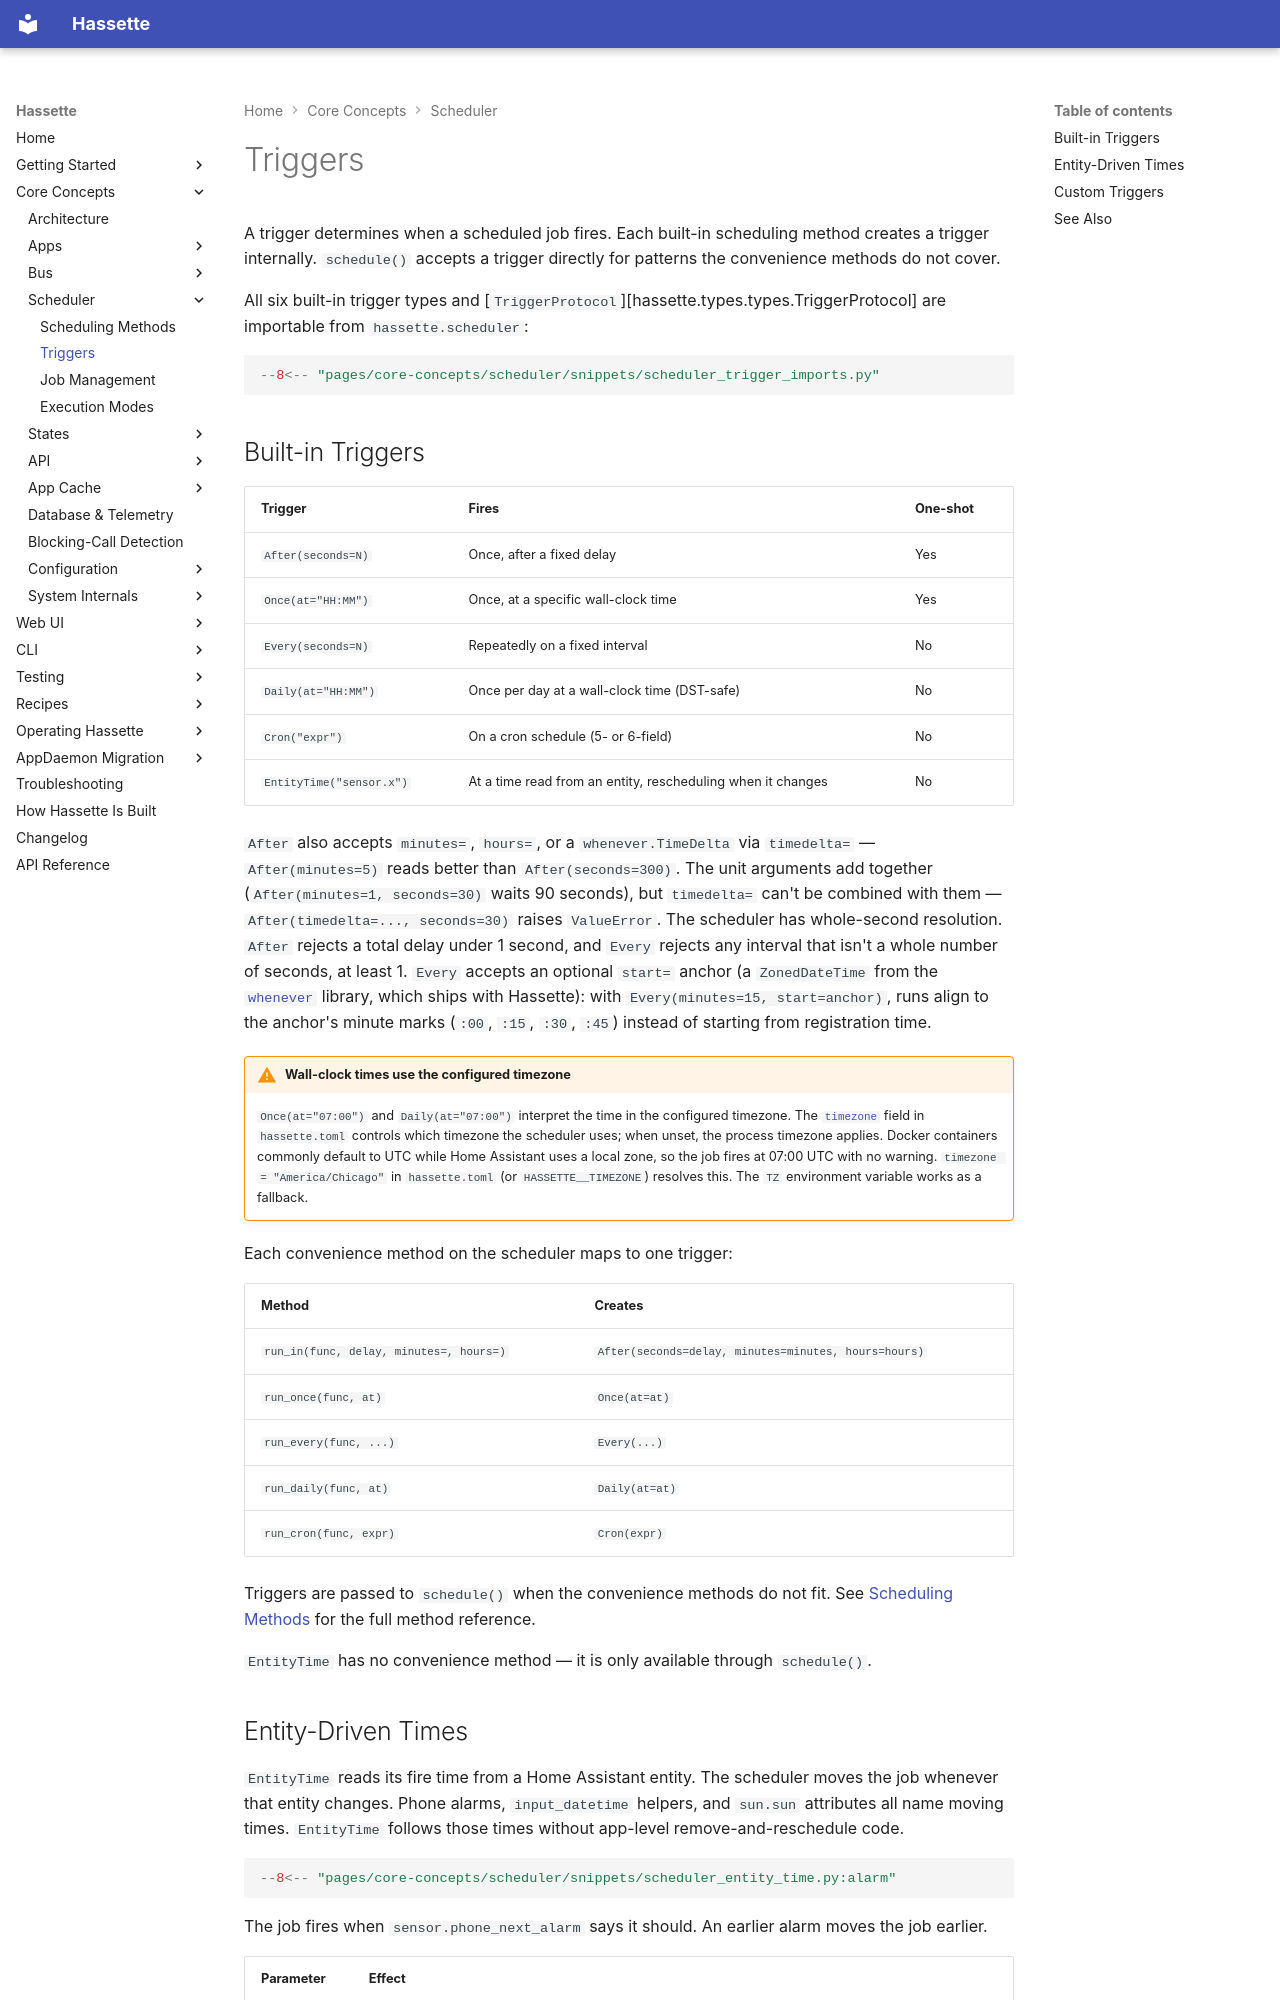

repository: NodeJSmith/hassette · page: pages/core-concepts/scheduler/triggers/index.html · generator: mkdocs

# Triggers

A trigger determines when a scheduled job fires. Each built-in scheduling method creates a trigger internally. `schedule()` accepts a trigger directly for patterns the convenience methods do not cover.

All six built-in trigger types and [`TriggerProtocol`][hassette.types.types.TriggerProtocol] are importable from `hassette.scheduler`:

```python
--8<-- "pages/core-concepts/scheduler/snippets/scheduler_trigger_imports.py"
```

## Built-in Triggers

| Trigger | Fires | One-shot |
|---|---|---|
| `After(seconds=N)` | Once, after a fixed delay | Yes |
| `Once(at="HH:MM")` | Once, at a specific wall-clock time | Yes |
| `Every(seconds=N)` | Repeatedly on a fixed interval | No |
| `Daily(at="HH:MM")` | Once per day at a wall-clock time (DST-safe) | No |
| `Cron("expr")` | On a cron schedule (5- or 6-field) | No |
| `EntityTime("sensor.x")` | At a time read from an entity, rescheduling when it changes | No |

`After` also accepts `minutes=`, `hours=`, or a `whenever.TimeDelta` via `timedelta=` — `After(minutes=5)` reads better than `After(seconds=300)`. The unit arguments add together (`After(minutes=1, seconds=30)` waits 90 seconds), but `timedelta=` can't be combined with them — `After(timedelta=..., seconds=30)` raises `ValueError`. The scheduler has whole-second resolution. `After` rejects a total delay under 1 second, and `Every` rejects any interval that isn't a whole number of seconds, at least 1. `Every` accepts an optional `start=` anchor (a `ZonedDateTime` from the [`whenever`](https://whenever.readthedocs.io/) library, which ships with Hassette): with `Every(minutes=15, start=anchor)`, runs align to the anchor's minute marks (`:00`, `:15`, `:30`, `:45`) instead of starting from registration time.

!!! warning "Wall-clock times use the configured timezone"
    `Once(at="07:00")` and `Daily(at="07:00")` interpret the time in the configured timezone. The [`timezone`](../configuration/index.md#timezone) field in `hassette.toml` controls which timezone the scheduler uses; when unset, the process timezone applies. Docker containers commonly default to UTC while Home Assistant uses a local zone, so the job fires at 07:00 UTC with no warning. `timezone = "America/Chicago"` in `hassette.toml` (or `HASSETTE__TIMEZONE`) resolves this. The `TZ` environment variable works as a fallback.

Each convenience method on the scheduler maps to one trigger:

| Method | Creates |
|---|---|
| `run_in(func, delay, minutes=, hours=)` | `After(seconds=delay, minutes=minutes, hours=hours)` |
| `run_once(func, at)` | `Once(at=at)` |
| `run_every(func, ...)` | `Every(...)` |
| `run_daily(func, at)` | `Daily(at=at)` |
| `run_cron(func, expr)` | `Cron(expr)` |

Triggers are passed to `schedule()` when the convenience methods do not fit. See [Scheduling Methods](methods.md) for the full method reference.

`EntityTime` has no convenience method — it is only available through `schedule()`.
